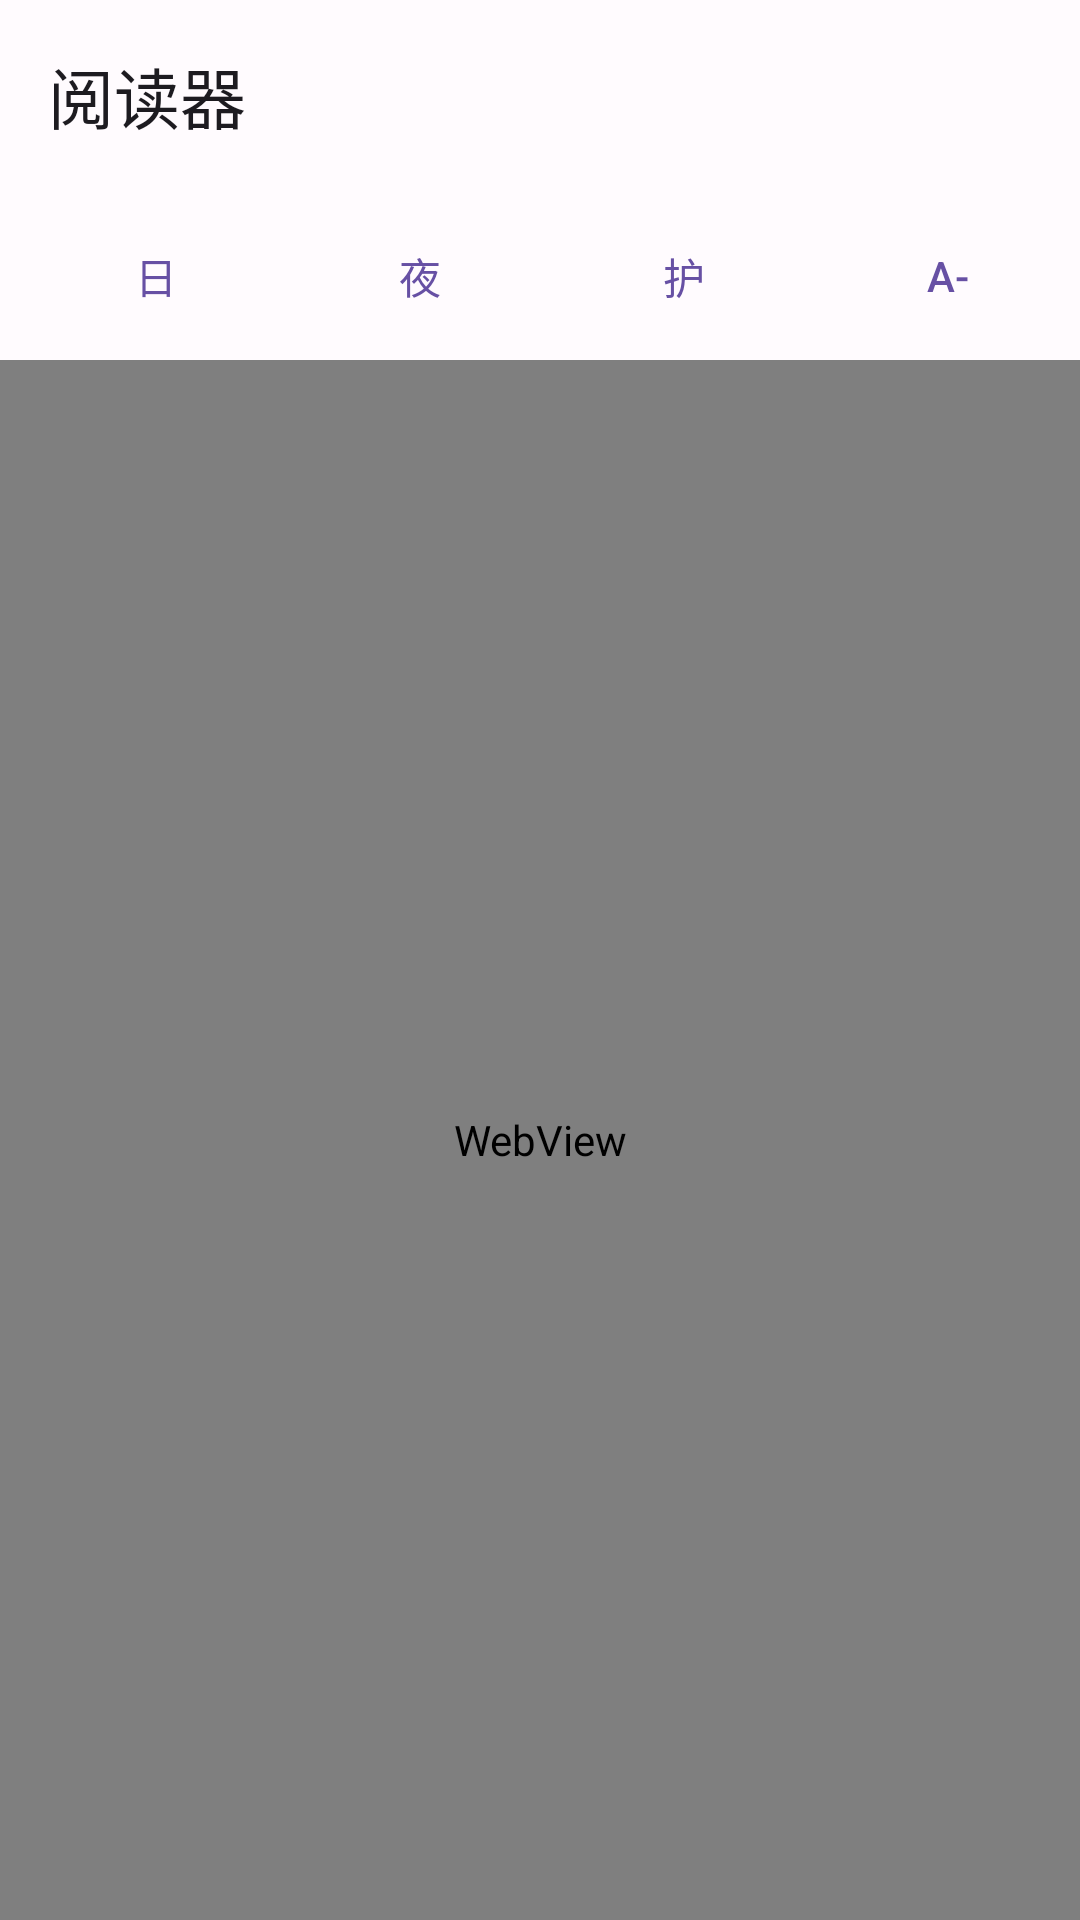

Reconstruct the res/layout file that produces this screen, plus the resources it refers to.
<!-- AndroidManifest.xml: application theme Theme.PureRead -->
<!-- res/layout/activity_reader.xml -->
<?xml version="1.0" encoding="utf-8"?>
<androidx.coordinatorlayout.widget.CoordinatorLayout
    xmlns:android="http://schemas.android.com/apk/res/android"
    xmlns:app="http://schemas.android.com/apk/res-auto"
    xmlns:tools="http://schemas.android.com/tools"
    android:id="@+id/coordinator_reader"
    android:layout_width="match_parent"
    android:layout_height="match_parent">

    <androidx.constraintlayout.widget.ConstraintLayout
        android:layout_width="match_parent"
        android:layout_height="match_parent">

        <com.google.android.material.appbar.MaterialToolbar
            android:id="@+id/toolbar_reader"
            android:layout_width="0dp"
            android:layout_height="?attr/actionBarSize"
            android:background="?attr/colorSurface"
            app:layout_constraintEnd_toEndOf="parent"
            app:layout_constraintStart_toStartOf="parent"
            app:layout_constraintTop_toTopOf="parent"
            app:title="@string/reader_title" />

        <LinearLayout
            android:id="@+id/controls_container"
            android:layout_width="0dp"
            android:layout_height="wrap_content"
            android:background="?attr/colorSurface"
            android:gravity="center_vertical"
            android:orientation="horizontal"
            android:paddingHorizontal="8dp"
            android:paddingVertical="4dp"
            app:layout_constraintEnd_toEndOf="parent"
            app:layout_constraintStart_toStartOf="parent"
            app:layout_constraintTop_toBottomOf="@id/toolbar_reader">

            <com.google.android.material.button.MaterialButton
                android:id="@+id/button_theme_day"
                style="@style/Widget.Material3.Button.TextButton"
                android:layout_width="wrap_content"
                android:layout_height="wrap_content"
                android:text="@string/reader_theme_day" />

            <com.google.android.material.button.MaterialButton
                android:id="@+id/button_theme_night"
                style="@style/Widget.Material3.Button.TextButton"
                android:layout_width="wrap_content"
                android:layout_height="wrap_content"
                android:text="@string/reader_theme_night" />

            <com.google.android.material.button.MaterialButton
                android:id="@+id/button_theme_eye"
                style="@style/Widget.Material3.Button.TextButton"
                android:layout_width="wrap_content"
                android:layout_height="wrap_content"
                android:text="@string/reader_theme_eye" />

            <View
                android:layout_width="0dp"
                android:layout_height="0dp"
                android:layout_weight="1" />

            <com.google.android.material.button.MaterialButton
                android:id="@+id/button_font_decrease"
                style="@style/Widget.Material3.Button.TextButton"
                android:layout_width="wrap_content"
                android:layout_height="wrap_content"
                android:text="@string/reader_font_decrease" />

            <com.google.android.material.button.MaterialButton
                android:id="@+id/button_font_increase"
                style="@style/Widget.Material3.Button.TextButton"
                android:layout_width="wrap_content"
                android:layout_height="wrap_content"
                android:text="@string/reader_font_increase" />
        </LinearLayout>

        <WebView
            android:id="@+id/web_view_reader"
            android:layout_width="0dp"
            android:layout_height="0dp"
            app:layout_constraintBottom_toBottomOf="parent"
            app:layout_constraintEnd_toEndOf="parent"
            app:layout_constraintStart_toStartOf="parent"
            app:layout_constraintTop_toBottomOf="@id/controls_container" />

    </androidx.constraintlayout.widget.ConstraintLayout>

</androidx.coordinatorlayout.widget.CoordinatorLayout>
<!-- resources referenced by this layout -->
<resources>
  <string name="reader_font_decrease">A-</string>
  <string name="reader_font_increase">A+</string>
  <string name="reader_theme_day">日</string>
  <string name="reader_theme_eye">护</string>
  <string name="reader_theme_night">夜</string>
  <string name="reader_title">阅读器</string>
  <style name="Theme.PureRead" parent="Theme.Material3.DayNight.NoActionBar">
          <item name="colorPrimary">@color/md_theme_primary</item>
          <item name="colorOnPrimary">@color/md_theme_onPrimary</item>
          <item name="colorPrimaryContainer">@color/md_theme_primaryContainer</item>
          <item name="colorOnPrimaryContainer">@color/md_theme_onPrimaryContainer</item>
          <item name="colorSurface">@color/md_theme_surface</item>
          <item name="colorOnSurface">@color/md_theme_onSurface</item>
          <item name="colorSurfaceVariant">@color/md_theme_surfaceVariant</item>
          <item name="colorOnSurfaceVariant">@color/md_theme_onSurfaceVariant</item>
          <item name="colorError">@color/md_theme_error</item>
          <item name="android:statusBarColor">@android:color/transparent</item>
          <item name="android:navigationBarColor">@android:color/transparent</item>
      </style>
  <color name="md_theme_primary">#6750A4</color>
  <color name="md_theme_onPrimary">#FFFFFF</color>
  <color name="md_theme_primaryContainer">#EADDFF</color>
  <color name="md_theme_onPrimaryContainer">#21005D</color>
  <color name="md_theme_surface">#FFFBFE</color>
  <color name="md_theme_onSurface">#1C1B1F</color>
  <color name="md_theme_surfaceVariant">#E7E0EC</color>
  <color name="md_theme_onSurfaceVariant">#49454F</color>
  <color name="md_theme_error">#B3261E</color>
</resources>
